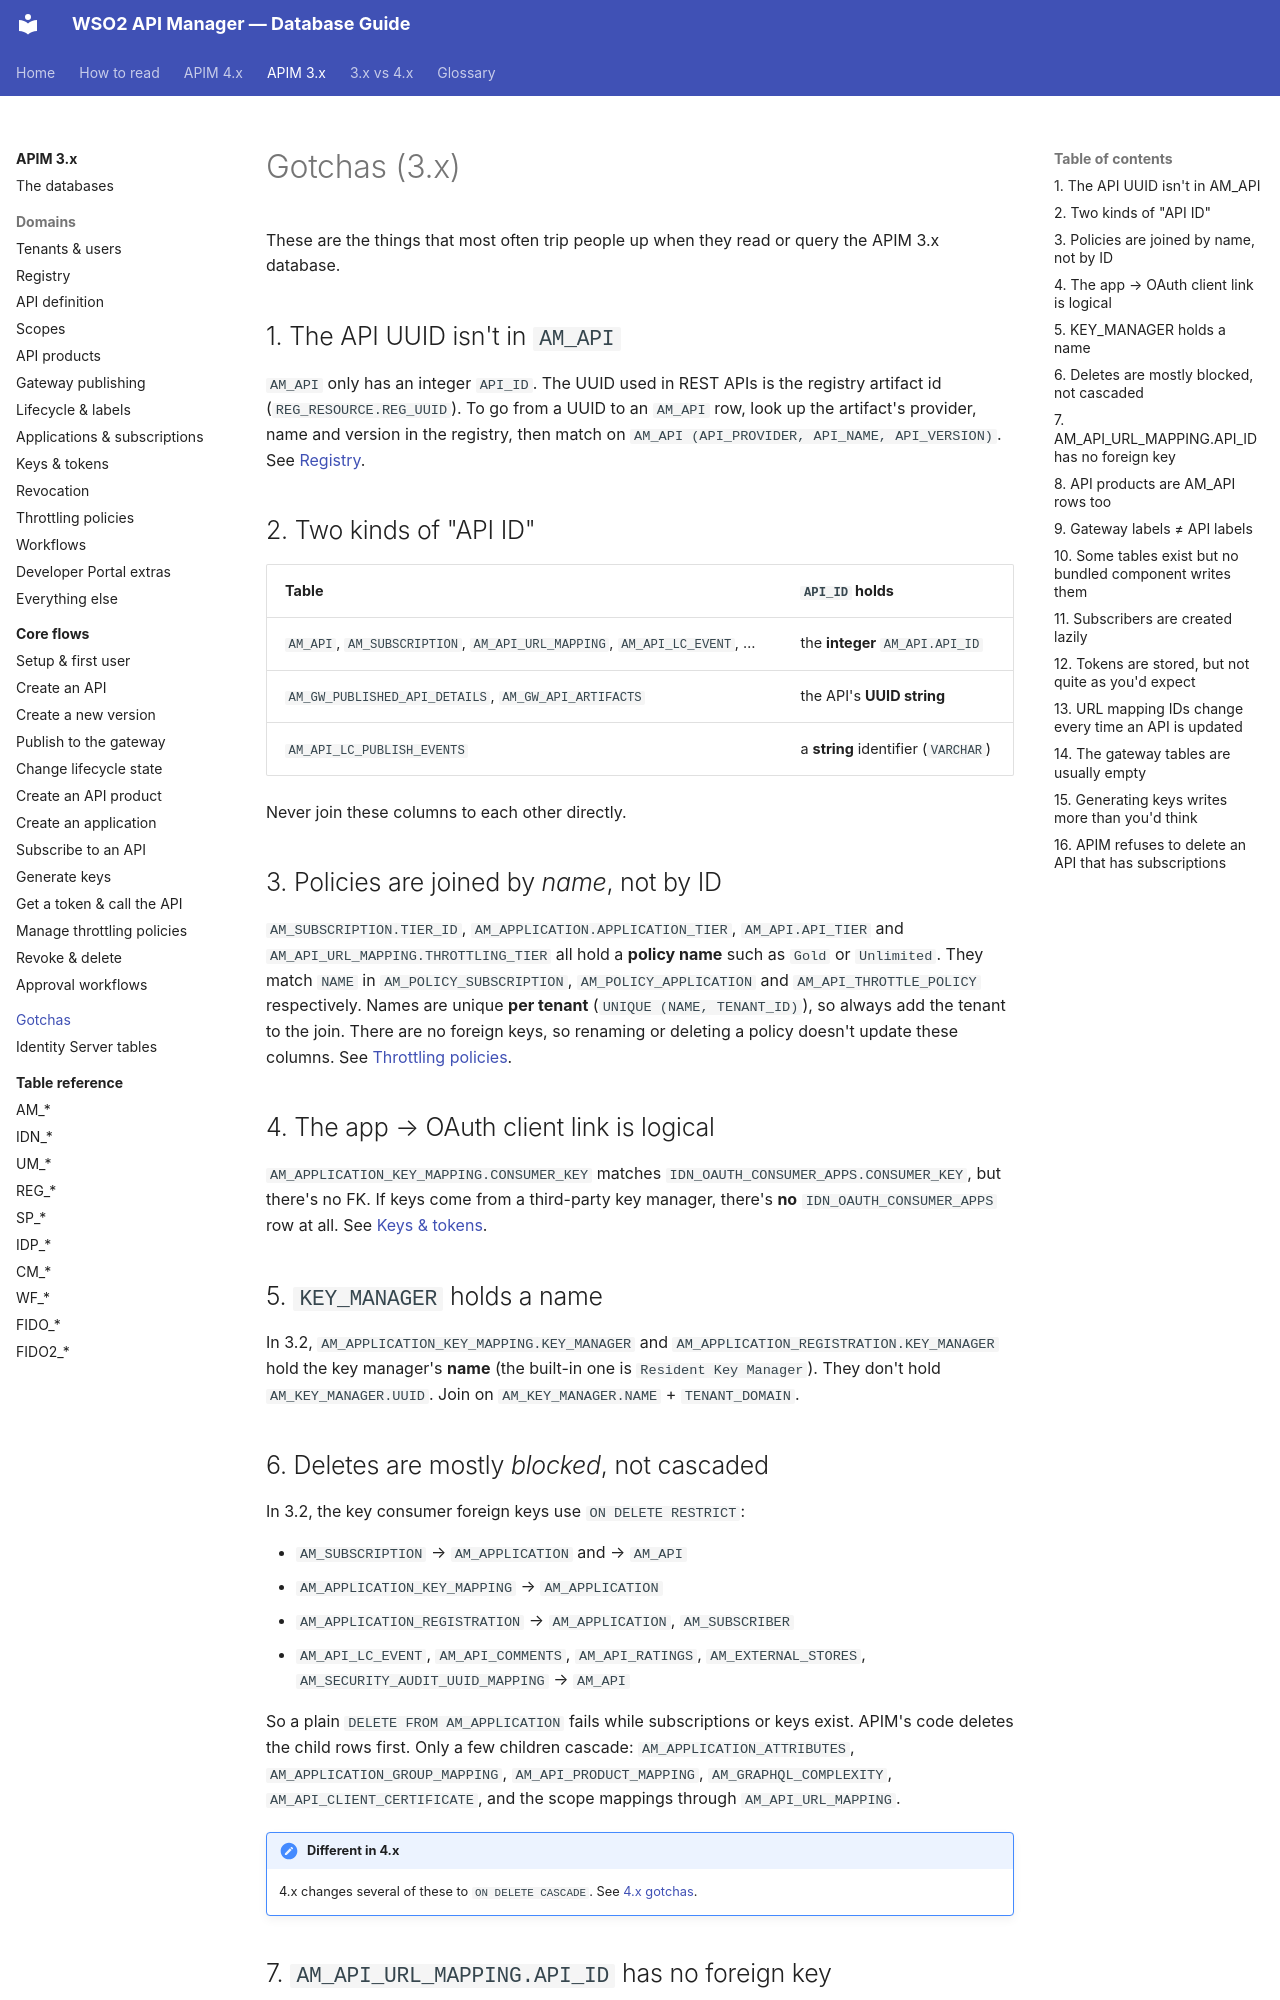

repository: SaviNimz/apim-db-docs · page: apim-3/gotchas/index.html · generator: mkdocs

# Gotchas (3.x)

These are the things that most often trip people up when they read or query the APIM 3.x database.

## 1. The API UUID isn't in `AM_API`

`AM_API` only has an integer `API_ID`. The UUID used in REST APIs is the registry artifact id (`REG_RESOURCE.REG_UUID`). To go from a UUID to an `AM_API` row, look up the artifact's provider, name and version in the registry, then match on `AM_API (API_PROVIDER, API_NAME, API_VERSION)`. See [Registry](domains/registry.md).

## 2. Two kinds of "API ID"

| Table | `API_ID` holds |
|---|---|
| `AM_API`, `AM_SUBSCRIPTION`, `AM_API_URL_MAPPING`, `AM_API_LC_EVENT`, … | the **integer** `AM_API.API_ID` |
| `AM_GW_PUBLISHED_API_DETAILS`, `AM_GW_API_ARTIFACTS` | the API's **UUID string** |
| `AM_API_LC_PUBLISH_EVENTS` | a **string** identifier (`VARCHAR`) |

Never join these columns to each other directly.

## 3. Policies are joined by *name*, not by ID

`AM_SUBSCRIPTION.TIER_ID`, `AM_APPLICATION.APPLICATION_TIER`, `AM_API.API_TIER` and `AM_API_URL_MAPPING.THROTTLING_TIER` all hold a **policy name** such as `Gold` or `Unlimited`. They match `NAME` in `AM_POLICY_SUBSCRIPTION`, `AM_POLICY_APPLICATION` and `AM_API_THROTTLE_POLICY` respectively. Names are unique **per tenant** (`UNIQUE (NAME, TENANT_ID)`), so always add the tenant to the join. There are no foreign keys, so renaming or deleting a policy doesn't update these columns. See [Throttling policies](domains/throttling.md).

## 4. The app → OAuth client link is logical

`AM_APPLICATION_KEY_MAPPING.CONSUMER_KEY` matches `IDN_OAUTH_CONSUMER_APPS.CONSUMER_KEY`, but there's no FK. If keys come from a third-party key manager, there's **no** `IDN_OAUTH_CONSUMER_APPS` row at all. See [Keys & tokens](domains/keys-tokens.md).

## 5. `KEY_MANAGER` holds a name

In 3.2, `AM_APPLICATION_KEY_MAPPING.KEY_MANAGER` and `AM_APPLICATION_REGISTRATION.KEY_MANAGER` hold the key manager's **name** (the built-in one is `Resident Key Manager`). They don't hold `AM_KEY_MANAGER.UUID`. Join on `AM_KEY_MANAGER.NAME` + `TENANT_DOMAIN`.

## 6. Deletes are mostly *blocked*, not cascaded

In 3.2, the key consumer foreign keys use `ON DELETE RESTRICT`:

- `AM_SUBSCRIPTION` → `AM_APPLICATION` and → `AM_API`
- `AM_APPLICATION_KEY_MAPPING` → `AM_APPLICATION`
- `AM_APPLICATION_REGISTRATION` → `AM_APPLICATION`, `AM_SUBSCRIBER`
- `AM_API_LC_EVENT`, `AM_API_COMMENTS`, `AM_API_RATINGS`, `AM_EXTERNAL_STORES`, `AM_SECURITY_AUDIT_UUID_MAPPING` → `AM_API`

So a plain `DELETE FROM AM_APPLICATION` fails while subscriptions or keys exist. APIM's code deletes the child rows first. Only a few children cascade: `AM_APPLICATION_ATTRIBUTES`, `AM_APPLICATION_GROUP_MAPPING`, `AM_API_PRODUCT_MAPPING`, `AM_GRAPHQL_COMPLEXITY`, `AM_API_CLIENT_CERTIFICATE`, and the scope mappings through `AM_API_URL_MAPPING`.

!!! note "Different in 4.x"
    4.x changes several of these to `ON DELETE CASCADE`. See [4.x gotchas](../apim-4/gotchas.md).

## 7. `AM_API_URL_MAPPING.API_ID` has no foreign key

Resources point at their API by integer `API_ID`, but the database doesn't enforce it. Orphaned resource rows are possible if something deletes an API outside APIM.
